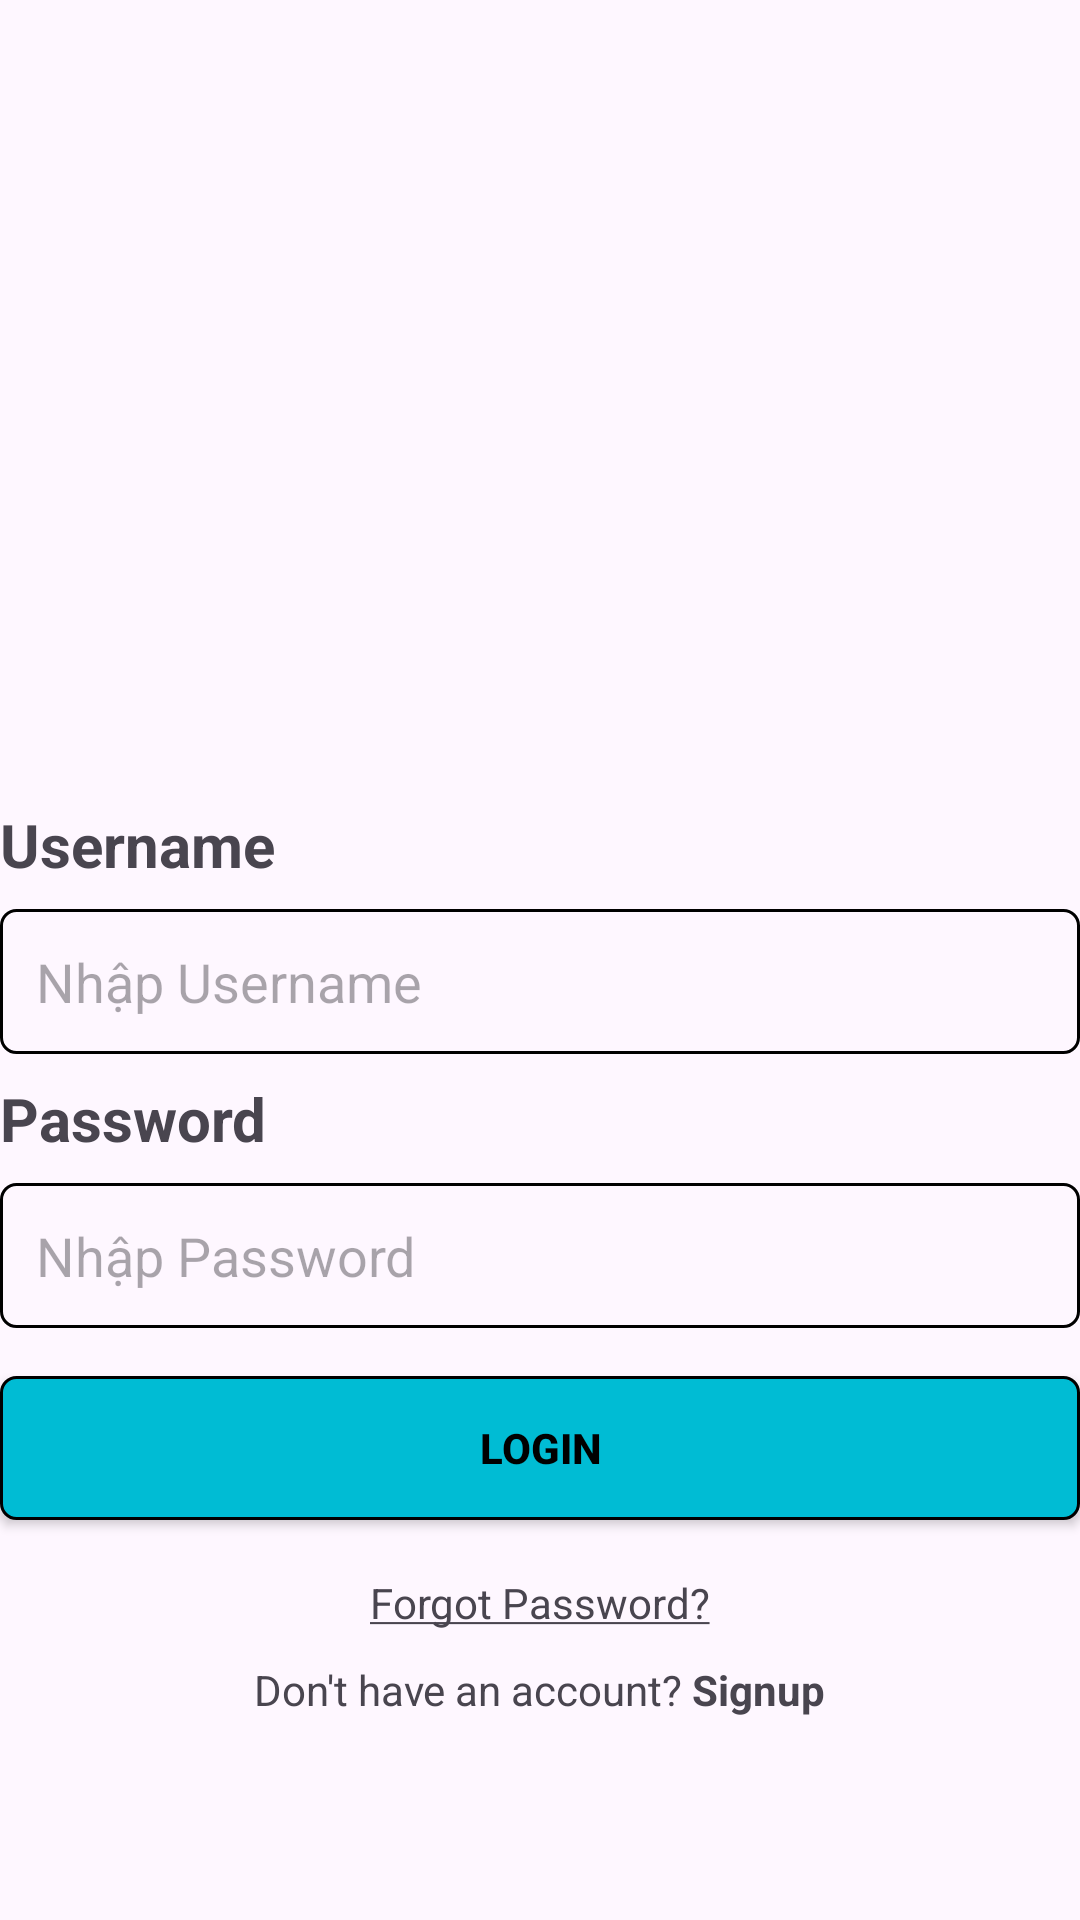

Write the Android layout XML for this screen, with the resource values it uses.
<!-- AndroidManifest.xml: application theme Theme.DuAnMau2 -->
<!-- res/layout/activity_login.xml -->
<?xml version="1.0" encoding="utf-8"?>
<LinearLayout xmlns:android="http://schemas.android.com/apk/res/android"
    xmlns:app="http://schemas.android.com/apk/res-auto"
    xmlns:tools="http://schemas.android.com/tools"
    android:layout_width="match_parent"
    android:layout_height="match_parent"
    android:orientation="vertical"
    android:gravity="center"
    android:layout_margin="10dp"
    tools:context=".LoginActivity">

    <ImageView
        android:layout_width="wrap_content"
        android:layout_height="201dp"
        android:src="@mipmap/h1" />

    <TextView
        android:layout_width="match_parent"
        android:layout_height="wrap_content"
        android:text="Username"
        android:textStyle="bold"
        android:textSize="20sp"/>

    <EditText
        android:id="@+id/edtUser"
        android:layout_width="match_parent"
        android:layout_height="wrap_content"
        android:hint="Nhập Username"
        android:inputType="text"
        android:background="@drawable/edit_text"
        android:padding="12dp"
        android:layout_marginTop="8dp"
        android:layout_marginBottom="8dp"/>

    <TextView
        android:layout_width="match_parent"
        android:layout_height="wrap_content"
        android:text="Password"
        android:textStyle="bold"
        android:textSize="20sp"/>

    <EditText
        android:id="@+id/edtPass"
        android:layout_width="match_parent"
        android:layout_height="wrap_content"
        android:hint="Nhập Password"
        android:inputType="text"
        android:background="@drawable/edit_text"
        android:padding="12dp"
        android:layout_marginTop="8dp"
        android:layout_marginBottom="8dp"/>

    <Button
        android:id="@+id/btnLogin"
        android:layout_width="match_parent"
        android:layout_height="wrap_content"
        android:textStyle="bold"
        android:textAllCaps="true"
        app:backgroundTint="@null"
        android:background="@drawable/btn"
        android:text="Login"
        android:textColor="@color/black"
        android:padding="12dp"
        android:layout_marginTop="8dp"
        android:layout_marginBottom="8dp"/>

    <TextView
        android:id="@+id/txtForgot"
        android:layout_width="wrap_content"
        android:layout_height="wrap_content"
        android:layout_marginTop="10dp"
        android:text="@string/forgot_password"/>

    <TextView
        android:id="@+id/txtSignUp"
        android:layout_width="wrap_content"
        android:layout_height="wrap_content"
        android:layout_marginTop="10dp"
        android:text="@string/sign_up"/>
</LinearLayout>
<!-- resources referenced by this layout -->
<resources>
  <!-- drawable btn (drawable) -->
  <?xml version="1.0" encoding="utf-8"?>
  <shape xmlns:android="http://schemas.android.com/apk/res/android">
      <stroke
          android:width="1dp"
          android:color="@color/black"/>
      <solid android:color="#00BCD4"/>
      <corners android:radius="5dp"/>
  </shape>
  <!-- drawable edit_text (drawable) -->
  <?xml version="1.0" encoding="utf-8"?>
  <shape xmlns:android="http://schemas.android.com/apk/res/android">
  
      <stroke
          android:width="1dp"
          android:color="@color/black"/>
      <padding
          android:bottom="10dp"
          android:top="10dp"
          android:right="10dp"
          android:left="10dp"/>
      <corners android:radius="5dp"/>
  </shape>
  <string name="forgot_password"><u>Forgot Password?</u></string>
  <string name="sign_up">Don\'t have an account? <b>Signup</b></string>
  <style name="Theme.DuAnMau2" parent="Base.Theme.DuAnMau2" />
  <style name="Base.Theme.DuAnMau2" parent="Theme.Material3.DayNight.NoActionBar">
          
          
      </style>
  <!-- not gathered from this repository: default colours our renderer supplied (Android Studio template values) -->
  <color name="black">#FF000000</color>
</resources>
